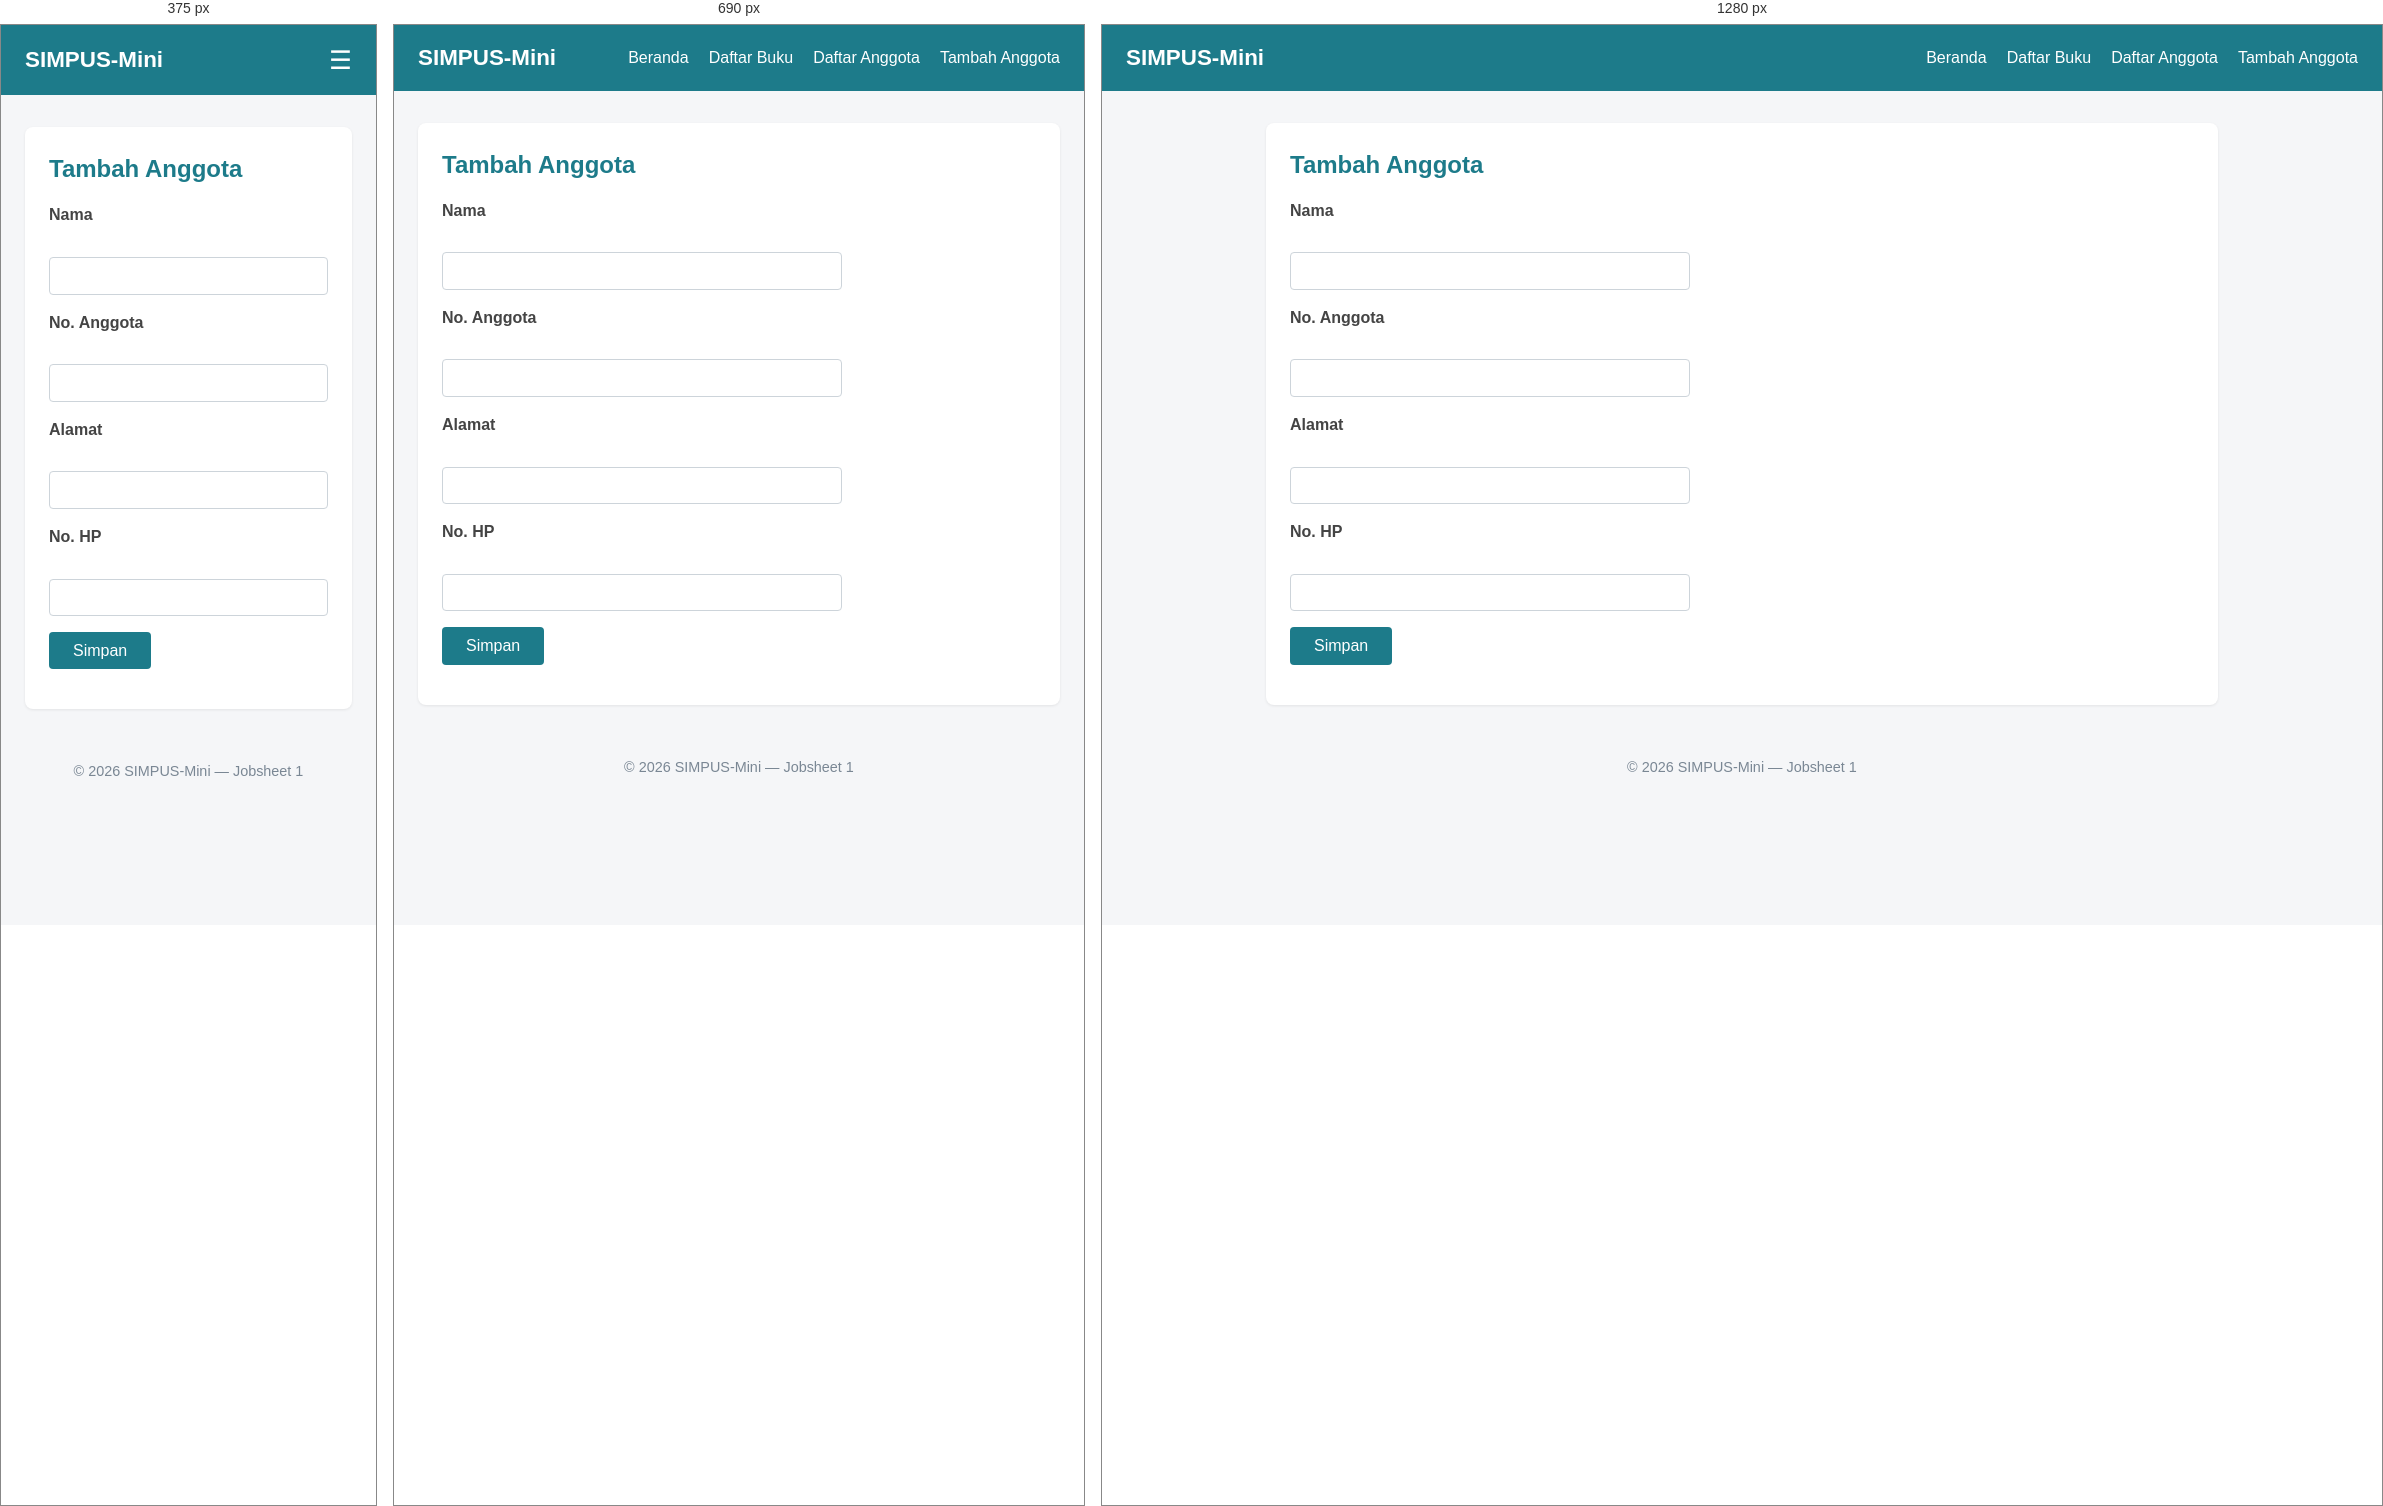
Rendered at 375 px, 690 px and 1280 px, left to right.

<!-- file: tambah.html -->
<!DOCTYPE html>
<html lang="id">
<head>
    <meta charset="UTF-8">
    <meta name="viewport" content="width=device-width", initial-scale="1">
    <title>SIMPUS-Mini | Tambah Anggota</title>
    <link rel="stylesheet" href="../assets/css/style.css">
</head>
<body>
    <header>
        <h1>SIMPUS-Mini</h1>
        <input type="checkbox" id="nav-toggle" class="nav-toggle">
        <label for="nav-toggle" class="nav-toggle-label">&#9776;</label>
        <nav>
            <ul>
                <li><a href="../index.html">Beranda</a></li>
                <li><a href="../buku/list.html">Daftar Buku</a></li>
                <li><a href="list.html">Daftar Anggota</a></li>
                <li><a href="tambah.html">Tambah Anggota</a></li>
            </ul>
        </nav>
    </header>

    <main>
        <section>
            <h2>Tambah Anggota</h2>
            <form>
                <p>
                    <label for="nama">Nama</label><br>
                    <input type="text" id="nama" name="nama" required>
                </p>
                <p>
                    <label for="no_anggota">No. Anggota</label><br>
                    <input type="text" id="no_anggota" name="no_anggota" required>
                </p>
                <p>
                    <label for="alamat">Alamat</label><br>
                    <input type="text" id="alamat" name="alamat">
                </p>
                <p>
                    <label for="no_hp">No. HP</label><br>
                    <input type="text" id="no_hp" name="no_hp">
                </p>
                <p>
                    <button type="submit">Simpan</button>
                </p>
            </form>
        </section>
    </main>

    <footer>
        <p>&copy; 2026 SIMPUS-Mini &mdash; Jobsheet 1</p>
    </footer>

</body>
</html>

/* @media block from style.css */
@media (max-width: 900px) {
  main section:nth-of-type(2) {
    grid-template-columns: repeat(2, 1fr);
  }

  main section:nth-of-type(2) h2 {
    grid-column: span 2;
  }
}

/* @media block from style.css */
@media (max-width: 480px) {
  header {
    position: relative;
  }

  .nav-toggle-label {
    display: block;
  }

  header nav {
    display: none;
    width: 100%;
    order: 3;
    margin-top: 1rem;
  }

  .nav-toggle:checked ~ nav {
    display: block;
  }

  header nav ul {
    flex-direction: column;
    gap: 0.75rem;
  }

  main section:nth-of-type(2) {
    grid-template-columns: 1fr;
  }

  main section:nth-of-type(2) h2 {
    grid-column: span 1;
  }

  form input,
  form select {
    max-width: 100%;
  }
}